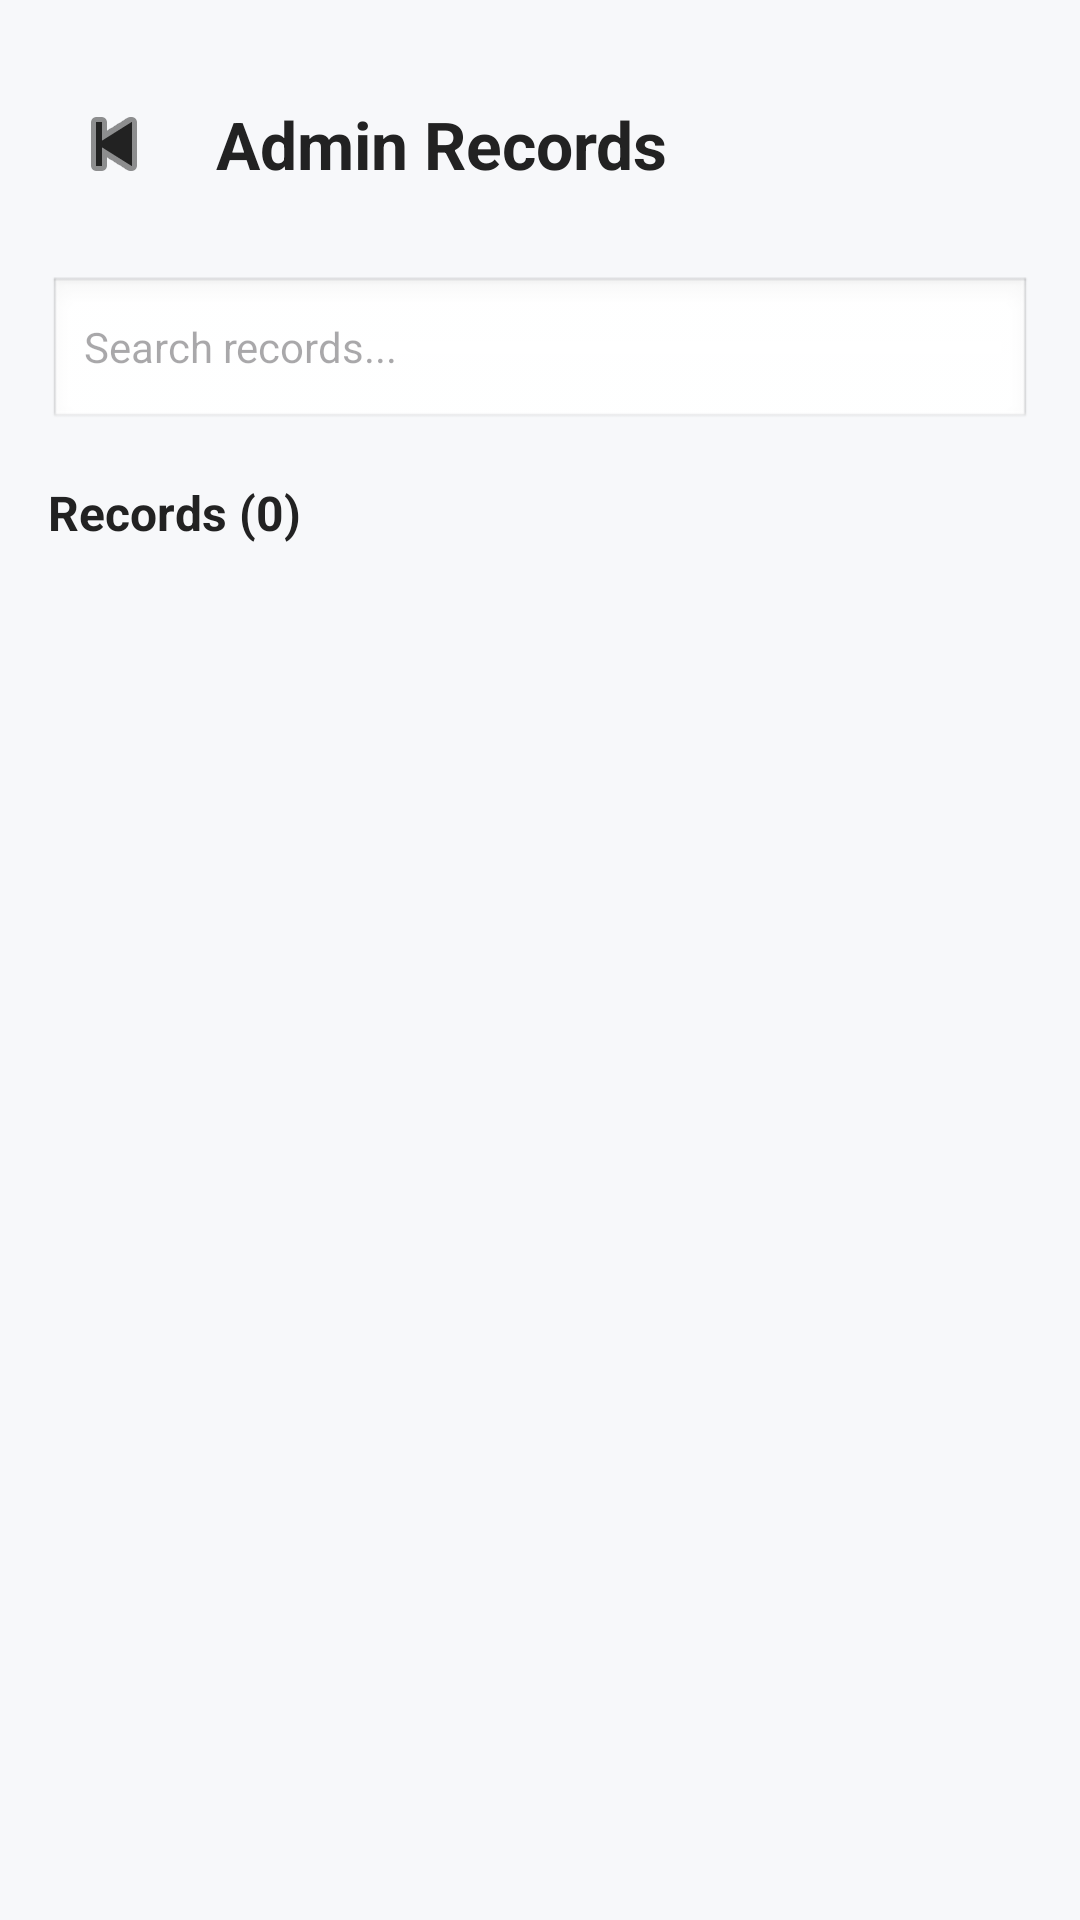

This screen was rendered from an Android layout file. Write that file and the resources it references.
<!-- AndroidManifest.xml: application theme Theme.ECommerceApp -->
<!-- res/layout/activity_admin_records.xml -->
<?xml version="1.0" encoding="utf-8"?>
<LinearLayout xmlns:android="http://schemas.android.com/apk/res/android"
    android:layout_width="match_parent"
    android:layout_height="match_parent"
    android:orientation="vertical"
    android:background="#F7F8FA"
    android:padding="16dp">

    <LinearLayout
        android:layout_width="match_parent"
        android:layout_height="wrap_content"
        android:gravity="center_vertical"
        android:paddingVertical="10dp">

        <ImageButton
            android:id="@+id/btnBack"
            android:layout_width="44dp"
            android:layout_height="44dp"
            android:background="?attr/selectableItemBackgroundBorderless"
            android:contentDescription="Back"
            android:src="@android:drawable/ic_media_previous"
            android:tint="#222222" />

        <TextView
            android:id="@+id/tvScreenTitle"
            android:layout_width="0dp"
            android:layout_height="wrap_content"
            android:layout_weight="1"
            android:layout_marginStart="12dp"
            android:text="Admin Records"
            android:textColor="#222222"
            android:textSize="22sp"
            android:textStyle="bold" />
    </LinearLayout>

    <EditText
        android:id="@+id/etSearch"
        android:layout_width="match_parent"
        android:layout_height="52dp"
        android:layout_marginTop="12dp"
        android:background="@android:drawable/edit_text"
        android:hint="Search records..."
        android:paddingHorizontal="12dp"
        android:singleLine="true"
        android:textSize="14sp" />

    <TextView
        android:id="@+id/tvRecordCount"
        android:layout_width="match_parent"
        android:layout_height="wrap_content"
        android:layout_marginTop="16dp"
        android:layout_marginBottom="8dp"
        android:text="Records (0)"
        android:textColor="#222222"
        android:textSize="16sp"
        android:textStyle="bold" />

    <FrameLayout
        android:layout_width="match_parent"
        android:layout_height="0dp"
        android:layout_weight="1">

        <androidx.recyclerview.widget.RecyclerView
            android:id="@+id/rvRecords"
            android:layout_width="match_parent"
            android:layout_height="match_parent"
            android:clipToPadding="false"
            android:paddingBottom="12dp" />

        <ProgressBar
            android:id="@+id/progressRecords"
            android:layout_width="wrap_content"
            android:layout_height="wrap_content"
            android:layout_gravity="center"
            android:visibility="gone" />

        <TextView
            android:id="@+id/tvEmptyRecords"
            android:layout_width="match_parent"
            android:layout_height="wrap_content"
            android:layout_gravity="center"
            android:gravity="center"
            android:padding="24dp"
            android:text="No records found."
            android:textColor="#777777"
            android:visibility="gone" />
    </FrameLayout>

</LinearLayout>
<!-- resources referenced by this layout -->
<resources>
  <style name="Theme.ECommerceApp" parent="Base.Theme.ECommerceApp" />
  <style name="Base.Theme.ECommerceApp" parent="Theme.Material3.DayNight.NoActionBar">
          <item name="colorPrimary">@color/royal_purple</item>
          <item name="colorPrimaryVariant">@color/purple_dark</item>
          <item name="colorOnPrimary">@color/white</item>
  
  
          <item name="colorSecondary">@color/purple_light</item>
          <item name="colorSecondaryVariant">@color/purple_accent</item>
          <item name="colorOnSecondary">@color/white</item>
  
  
          <item name="android:statusBarColor">@color/royal_purple</item>
          <item name="android:windowLightStatusBar">false</item>
  
  
          <item name="android:windowBackground">@color/background_light</item>
      </style>
  <color name="royal_purple">#6A0DAD</color>
  <color name="purple_dark">#4B0082</color>
  <color name="white">#FFFFFF</color>
  <color name="purple_light">#9B59B6</color>
  <color name="purple_accent">#BB6BD9</color>
  <color name="background_light">#FAFAFA</color>
</resources>
